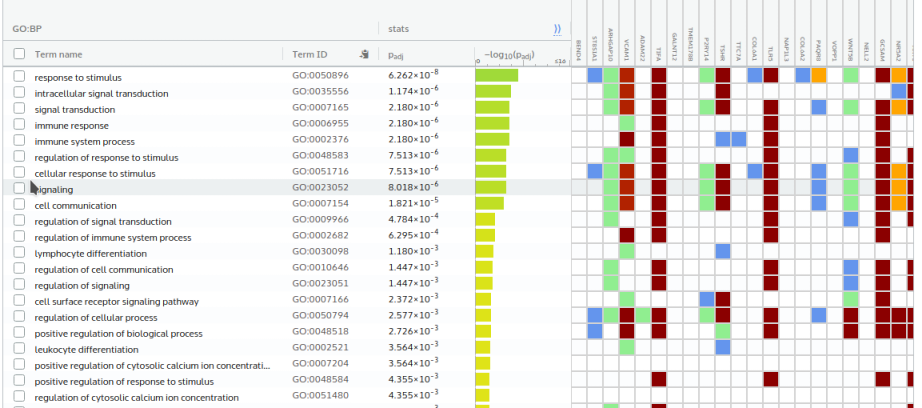

Values plotted in this chart, from the file beside it:
source, term_name, term_id, adjusted_p_value, negative_log10_of_adjusted_p_value, term_size, query_size, intersection_size, effective_domain_size, intersections
GO:BP, response to stimulus, GO:0050896, 6.262345514765035e-8, 7.203, 9379, 327, 231, 17847, ST8SIA1,ARHGAP10,VCAM1,TIFA,P2RY14,TSHR,…
GO:BP, intracellular signal transduction, GO:0035556, 0.000001174, 5.93, 2880, 327, 97, 17847, ARHGAP10,VCAM1,TIFA,TSHR,NR5A2,AKT3,SIRP…
GO:BP, signal transduction, GO:0007165, 0.00000218, 5.662, 6210, 327, 166, 17847, ARHGAP10,VCAM1,TIFA,P2RY14,TSHR,TLR5,PAQ…
GO:BP, immune response, GO:0006955, 0.00000218, 5.662, 2286, 327, 81, 17847, VCAM1,TIFA,TLR5,GCSAM,PLCL2,UBD,CCL28,CA…
GO:BP, immune system process, GO:0002376, 0.00000218, 5.662, 3214, 327, 103, 17847, VCAM1,TIFA,TSHR,TTC7A,TLR5,GCSAM,SIRPG,P…
GO:BP, regulation of response to stimulus, GO:0048583, 0.000007513, 5.124, 4370, 327, 126, 17847, ARHGAP10,VCAM1,TIFA,TLR5,WNT5B,GCSAM,AKT…
GO:BP, cellular response to stimulus, GO:0051716, 0.000007513, 5.124, 7670, 327, 191, 17847, ST8SIA1,ARHGAP10,VCAM1,TIFA,P2RY14,TSHR,…
GO:BP, signaling, GO:0023052, 0.000008018, 5.096, 6681, 327, 172, 17847, ARHGAP10,VCAM1,TIFA,P2RY14,TSHR,TLR5,PAQ…
GO:BP, cell communication, GO:0007154, 0.00001821, 4.74, 6706, 327, 171, 17847, ARHGAP10,VCAM1,TIFA,P2RY14,TSHR,TLR5,PAQ…
GO:BP, regulation of signal transduction, GO:0009966, 0.0004784, 3.32, 3209, 327, 94, 17847, ARHGAP10,TIFA,TLR5,WNT5B,GCSAM,AKT3,PLCL…
GO:BP, regulation of immune system process, GO:0002682, 0.0006295, 3.201, 1671, 327, 58, 17847, VCAM1,TIFA,TLR5,GCSAM,SIRPG,PLCL2,CCL28,…
GO:BP, lymphocyte differentiation, GO:0030098, 0.00118, 2.928, 357, 327, 21, 17847, VCAM1,TSHR,PLCL2,LEF1,ADA,CAMK4,IL7R,TCF…
GO:BP, regulation of cell communication, GO:0010646, 0.001447, 2.839, 3595, 327, 100, 17847, ARHGAP10,TIFA,TLR5,WNT5B,GCSAM,AKT3,PLCL…
GO:BP, regulation of signaling, GO:0023051, 0.001447, 2.839, 3637, 327, 101, 17847, ARHGAP10,TIFA,TLR5,WNT5B,GCSAM,AKT3,PLCL…
GO:BP, cell surface receptor signaling pathway, GO:0007166, 0.002372, 2.625, 3128, 327, 89, 17847, VCAM1,P2RY14,TSHR,WNT5B,GCSAM,PLCL2,TP63…
GO:BP, regulation of cellular process, GO:0050794, 0.002577, 2.589, 11018, 327, 239, 17847, ST8SIA1,ARHGAP10,VCAM1,ADAM22,TIFA,P2RY1…
GO:BP, positive regulation of biological proces…, GO:0048518, 0.002726, 2.564, 6290, 327, 153, 17847, ST8SIA1,VCAM1,TIFA,TSHR,TLR5,WNT5B,GCSAM…
GO:BP, leukocyte differentiation, GO:0002521, 0.003564, 2.448, 524, 327, 25, 17847, VCAM1,TSHR,PLCL2,UBD,LEF1,ADA,CAMK4,IL7R…
GO:BP, positive regulation of cytosolic calcium…, GO:0007204, 0.003564, 2.448, 334, 327, 19, 17847, PLCL2,CCL28,CAV1,JPH4,CCR8,GPR55,CCR7,P2…
GO:BP, positive regulation of response to stimu…, GO:0048584, 0.004355, 2.361, 2514, 327, 74, 17847, TIFA,TLR5,GCSAM,AKT3,PLCL2,UBD,TP63,CAV1…
GO:BP, regulation of cytosolic calcium ion conc…, GO:0051480, 0.004355, 2.361, 372, 327, 20, 17847, PLCL2,CCL28,CAV1,JPH4,CCR8,GPR55,CCR7,P2…
GO:BP, regulation of intracellular signal trans…, GO:1902531, 0.00548, 2.261, 1881, 327, 59, 17847, ARHGAP10,TIFA,AKT3,UBD,TP63,CAV1,MCF2L2,…
GO:BP, protein phosphorylation, GO:0006468, 0.00548, 2.261, 2009, 327, 62, 17847, AKT3,PLCL2,CAV1,ALPK1,PTPN13,PASK,PIK3R5…
GO:BP, positive regulation of immune system pro…, GO:0002684, 0.006636, 2.178, 1189, 327, 42, 17847, VCAM1,TIFA,TLR5,GCSAM,SIRPG,PLCL2,CAV1,L…
GO:BP, immune system development, GO:0002520, 0.006986, 2.156, 997, 327, 37, 17847, VCAM1,TSHR,TTC7A,PLCL2,UBD,ARL11,LEF1,AD…
GO:BP, cytokine production, GO:0001816, 0.007368, 2.133, 811, 327, 32, 17847, TLR5,C1QTNF3,LEF1,JPH4,PDCD4,ARRB1,BTN2A…
GO:BP, T cell differentiation in thymus, GO:0033077, 0.007383, 2.132, 70, 327, 8, 17847, ADA,CAMK4,IL7R,CCR7,ZBTB1,BCL11B,ITPKB,A…
GO:BP, biological regulation, GO:0065007, 0.008147, 2.089, 12469, 327, 260, 17847, ST8SIA1,ARHGAP10,VCAM1,ADAM22,TIFA,P2RY1…
GO:BP, cell activation, GO:0001775, 0.008147, 2.089, 1455, 327, 48, 17847, VCAM1,TSHR,SIRPG,PLCL2,UBD,CAV1,METTL7A,…
GO:BP, somatic diversification of T cell recept…, GO:0002568, 0.008529, 2.069, 5, 327, 3, 17847, LEF1,TCF7,BCL11B
GO:BP, somatic recombination of T cell receptor…, GO:0002681, 0.008529, 2.069, 5, 327, 3, 17847, LEF1,TCF7,BCL11B
GO:BP, hemopoiesis, GO:0030097, 0.008529, 2.069, 905, 327, 34, 17847, VCAM1,TSHR,TTC7A,PLCL2,UBD,ARL11,LEF1,AD…
GO:BP, T cell receptor V(D)J recombination, GO:0033153, 0.008529, 2.069, 5, 327, 3, 17847, LEF1,TCF7,BCL11B
GO:BP, T cell activation, GO:0042110, 0.008529, 2.069, 470, 327, 22, 17847, VCAM1,SIRPG,CAV1,LEF1,ADA,CAMK4,IL7R,TCF…
GO:BP, phosphorus metabolic process, GO:0006793, 0.0115, 1.939, 3377, 327, 90, 17847, TTC7A,AKT3,PLCL2,CAV1,EPHX2,ALPK1,PTPN13…
GO:BP, positive regulation of T cell activation, GO:0050870, 0.01253, 1.902, 205, 327, 13, 17847, VCAM1,SIRPG,CAV1,ADA,IL7R,BTN2A2,CCR7,ZB…
GO:BP, regulation of cytokine production, GO:0001817, 0.01253, 1.902, 737, 327, 29, 17847, TLR5,C1QTNF3,LEF1,JPH4,PDCD4,ARRB1,BTN2A…
GO:BP, calcium ion homeostasis, GO:0055074, 0.01253, 1.902, 487, 327, 22, 17847, PLCL2,CCL28,CAV1,EPHX2,JPH4,CCR8,GPR55,C…
GO:BP, regulation of biological process, GO:0050789, 0.01253, 1.902, 11778, 327, 247, 17847, ST8SIA1,ARHGAP10,VCAM1,ADAM22,TIFA,P2RY1…
GO:BP, phosphate-containing compound metabolic …, GO:0006796, 0.01253, 1.902, 3351, 327, 89, 17847, TTC7A,AKT3,PLCL2,CAV1,EPHX2,ALPK1,PTPN13…
GO:BP, response to external stimulus, GO:0009605, 0.01253, 1.902, 2887, 327, 79, 17847, VCAM1,TIFA,TLR5,UBD,CCL28,CAV1,C1QTNF3,L…
GO:BP, lymphocyte activation, GO:0046649, 0.01253, 1.902, 744, 327, 29, 17847, VCAM1,TSHR,SIRPG,PLCL2,CAV1,LEF1,ADA,CAM…
GO:BP, leukocyte activation, GO:0045321, 0.01253, 1.902, 1296, 327, 43, 17847, VCAM1,TSHR,SIRPG,PLCL2,UBD,CAV1,METTL7A,…
GO:BP, inositol trisphosphate metabolic process, GO:0032957, 0.01253, 1.902, 26, 327, 5, 17847, PLCL2,PLCD1,PLCB2,ITPKB,PLCG1
GO:BP, V(D)J recombination, GO:0033151, 0.01391, 1.857, 15, 327, 4, 17847, LEF1,TCF7,BCL11B,ATM
GO:BP, hematopoietic or lymphoid organ developm…, GO:0048534, 0.01481, 1.829, 946, 327, 34, 17847, VCAM1,TSHR,TTC7A,PLCL2,UBD,ARL11,LEF1,AD…
GO:BP, regulation of Ras protein signal transdu…, GO:0046578, 0.01628, 1.788, 242, 327, 14, 17847, MCF2L2,GPR55,ARRB1,CDC42SE2,P2RY10,TRIO,…
GO:BP, negative regulation of leukocyte apoptot…, GO:2000107, 0.01628, 1.788, 45, 327, 6, 17847, ADA,IL7R,CCR7,TSC22D3,ITPKB,GAS6
GO:BP, T cell differentiation, GO:0030217, 0.01628, 1.788, 243, 327, 14, 17847, LEF1,ADA,CAMK4,IL7R,TCF7,BTN2A2,HLA-DOA,…
GO:BP, negative regulation of cellular process, GO:0048523, 0.01628, 1.788, 4914, 327, 120, 17847, ARHGAP10,ADAM22,WNT5B,GCSAM,AKT3,SIRPG,P…
GO:BP, cellular calcium ion homeostasis, GO:0006874, 0.01777, 1.75, 475, 327, 21, 17847, PLCL2,CCL28,CAV1,EPHX2,JPH4,CCR8,GPR55,C…
GO:BP, release of sequestered calcium ion into …, GO:0051209, 0.01777, 1.75, 135, 327, 10, 17847, PLCL2,JPH4,CCR7,PLCD1,PLCB2,CXCL10,PLCG1…
GO:BP, regulation of response to external stimu…, GO:0032101, 0.01777, 1.75, 1122, 327, 38, 17847, TIFA,TLR5,CAV1,C1QTNF3,ALPK1,ADA,PDCD4,B…
GO:BP, negative regulation of sequestering of c…, GO:0051283, 0.01897, 1.722, 137, 327, 10, 17847, PLCL2,JPH4,CCR7,PLCD1,PLCB2,CXCL10,PLCG1…
GO:BP, cellular protein modification process, GO:0006464, 0.01897, 1.722, 4196, 327, 105, 17847, ST8SIA1,GALNT12,AKT3,PLCL2,UBD,CAV1,LEF1…
GO:BP, protein modification process, GO:0036211, 0.01897, 1.722, 4196, 327, 105, 17847, ST8SIA1,GALNT12,AKT3,PLCL2,UBD,CAV1,LEF1…
GO:BP, positive regulation of leukocyte cell-ce…, GO:1903039, 0.01957, 1.708, 221, 327, 13, 17847, VCAM1,SIRPG,CAV1,ADA,IL7R,BTN2A2,CCR7,ZB…
GO:BP, response to cytokine, GO:0034097, 0.01981, 1.703, 1217, 327, 40, 17847, VCAM1,NR5A2,UBD,CAV1,LEF1,FLNB,PTPN13,KA…
GO:BP, cytokine secretion, GO:0050663, 0.01981, 1.703, 252, 327, 14, 17847, TLR5,C1QTNF3,BTN2A2,SORL1,CCR7,AGER,BTN3…
GO:BP, regulation of sequestering of calcium io…, GO:0051282, 0.01991, 1.701, 139, 327, 10, 17847, PLCL2,JPH4,CCR7,PLCD1,PLCB2,CXCL10,PLCG1…
... 27 more rows
